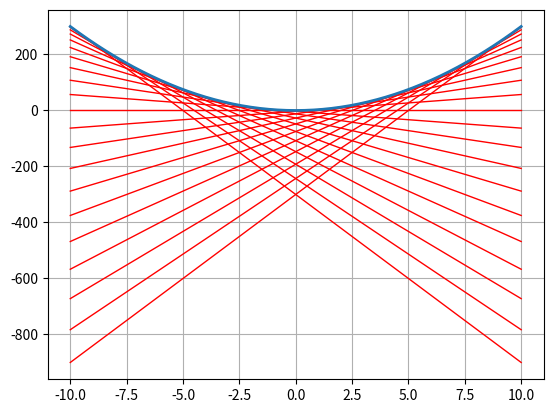

Recreate this plot in Python.
import matplotlib.pyplot as plt
import numpy as np

step_of_calculation = 0.1
start_x_axes = -10
end_x_axes = 10

x = np.arange(start_x_axes, end_x_axes + step_of_calculation, step_of_calculation)
y = 3 * x ** 2
for i in range(start_x_axes, end_x_axes + 1):
    x_coordinates = i
    y_first_derivative = 6 * x_coordinates * x - (3 * x_coordinates ** 2)
    plt.plot(x, y_first_derivative, linewidth=1, color="red")

plt.plot(x, y, linewidth=2)
plt.grid(True)

plt.show()
